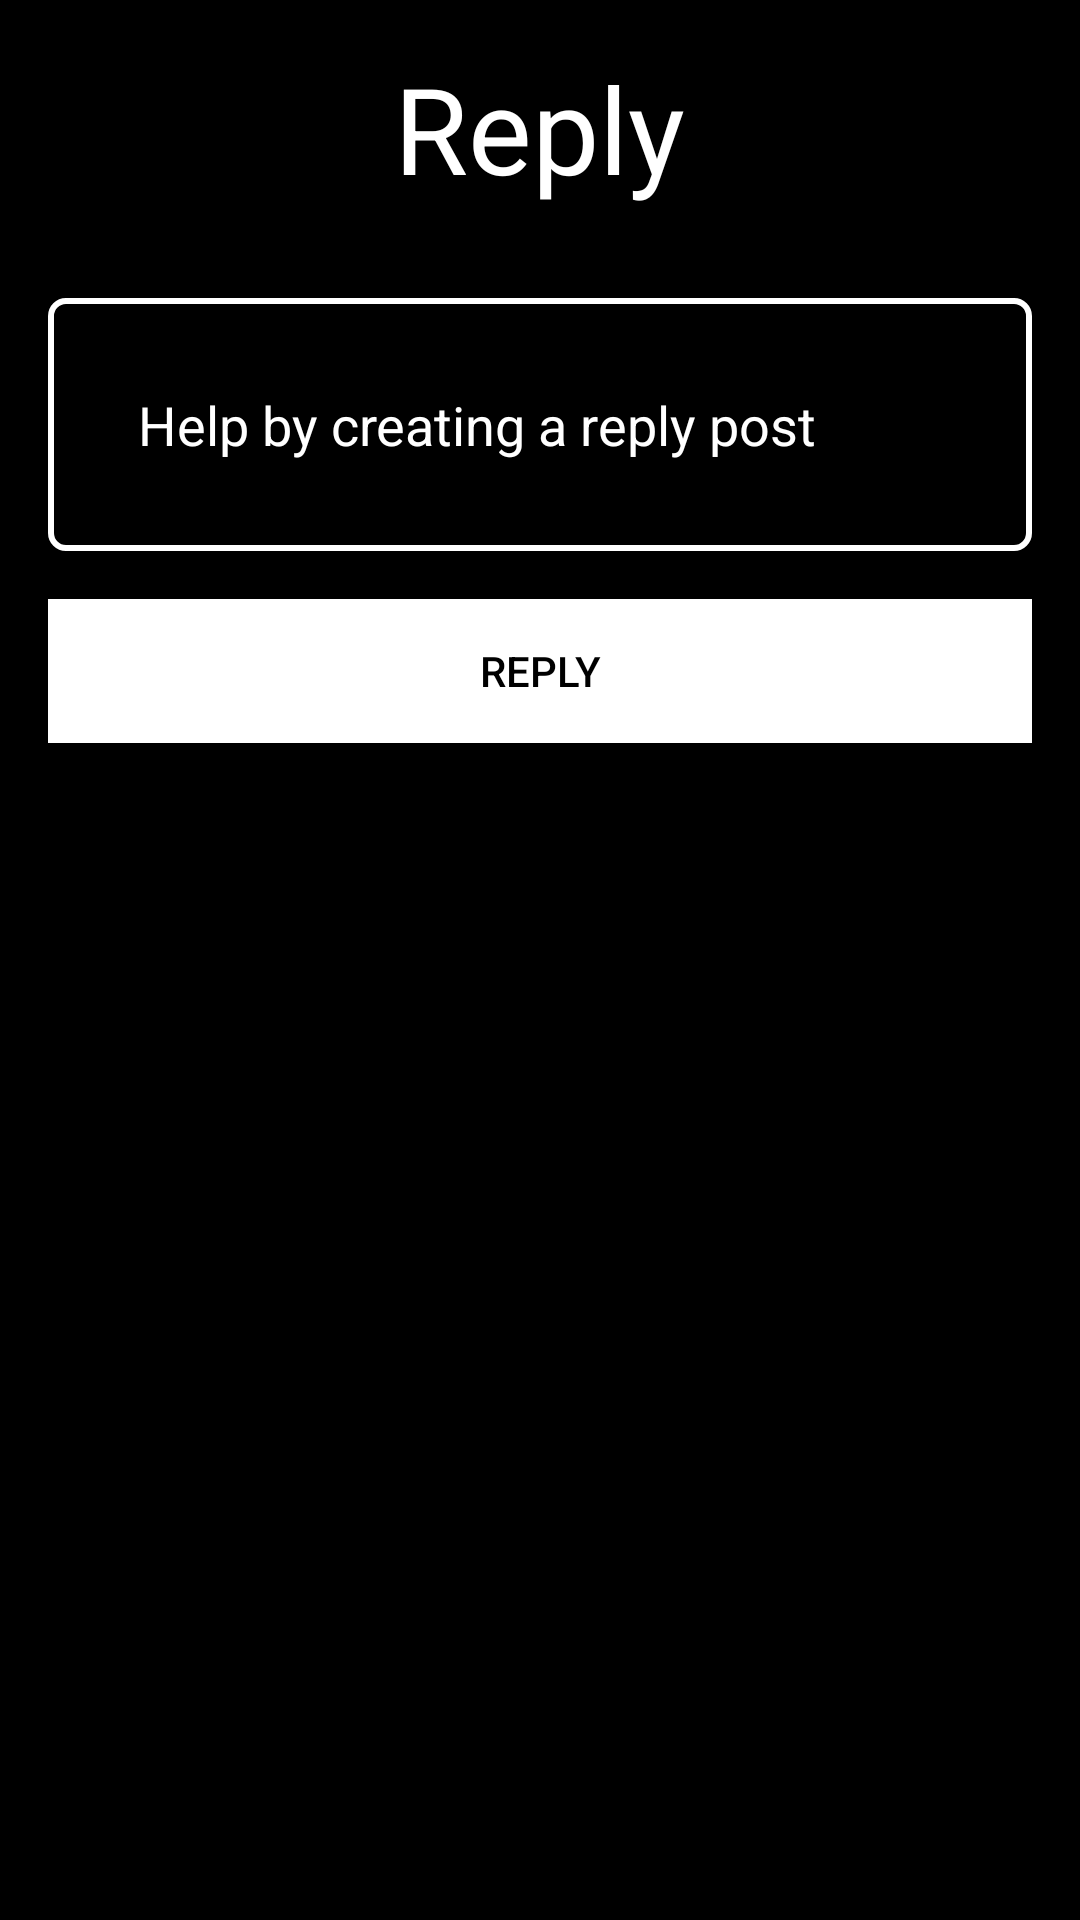

Write the Android layout XML for this screen, with the resource values it uses.
<!-- AndroidManifest.xml: application theme Theme.AppCompat.DayNight.NoActionBar -->
<!-- res/layout/reply_post_layout.xml -->
<?xml version="1.0" encoding="utf-8"?>
<LinearLayout
    xmlns:android="http://schemas.android.com/apk/res/android"
    android:layout_width="300dp"
    android:layout_height="match_parent"
    android:orientation="vertical"
    android:paddingRight="16dp"
    android:paddingLeft="16dp"
    android:paddingTop="16dp"
    android:background="#000000">


    <TextView
        android:layout_width="wrap_content"
        android:layout_height="wrap_content"
        android:text="Reply"
        android:textColor="@color/white"
        android:textSize="40dp"
        android:layout_gravity="center_horizontal"/>



    
    <EditText
        android:id="@+id/ReplyPostContent"
        android:layout_width="match_parent"
        android:layout_height="wrap_content"
        android:layout_marginTop="30dp"
        android:padding="30dp"
        android:hint="Help by creating a reply post"
        android:textColorHint="#FFFFFF"
        android:textColor="#FFFFFF"
        android:paddingLeft="10dp"
        android:background="@drawable/custom_input"
        android:layout_marginBottom="16dp"/>



    
    <Button
        android:id="@+id/Reply_btn"
        android:layout_width="match_parent"
        android:layout_height="wrap_content"
        android:text="Reply"
        android:textColor="#000000"
        android:background="#FFFFFF"
        android:layout_marginBottom="20dp"/>
</LinearLayout>
<!-- resources referenced by this layout -->
<resources>
  <color name="white">#FFFFFFFF</color>
  <!-- drawable custom_input (drawable) -->
  <?xml version="1.0" encoding="utf-8"?>
  <selector xmlns:android="http://schemas.android.com/apk/res/android">
  
      <item android:state_enabled="true" android:state_focused="true">
          <shape android:shape="rectangle">
              <solid android:color="@color/black"/>
              <corners android:radius="5dp"/>
              <stroke android:color="@color/white" android:width="2dp"/>
  
          </shape>
  
      </item>
  
      <item android:state_enabled="true" >
          <shape android:shape="rectangle">
              <solid android:color="@color/black"/>
              <corners android:radius="5dp"/>
              <stroke android:color="@color/white" android:width="2dp"/>
  
          </shape>
  
      </item>
  
  </selector>
  <color name="black">#FF000000</color>
</resources>
